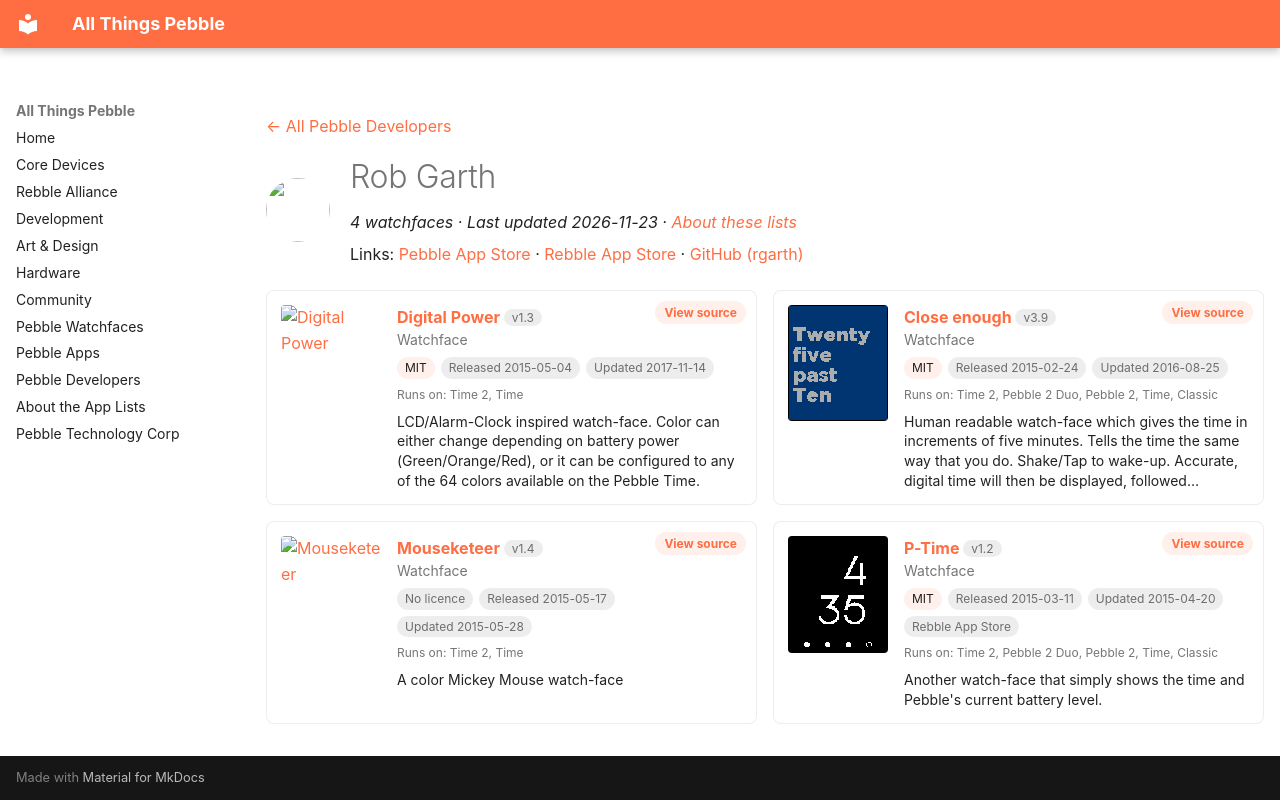

repository: saltedlolly/all-things-pebble · page: developers/rob-garth.html · generator: mkdocs

---
title: "Rob Garth"
hide:
  - toc
---

<!-- Generated by scripts/update_app_directory.py: do not edit by hand -->
[← All Pebble Developers](../developers.md)

<div class="dev-header" markdown>
<img class="dev-avatar" src="https://github.com/rgarth.png?size=128" alt="" width="64" height="64" loading="lazy" onerror="this.remove()">
<div class="dev-intro" markdown>

# Rob Garth

*4 watchfaces · Last updated 2026-11-23 · [About these lists](../about-app-lists.md)*

Links: [Pebble App Store](https://apps.repebble.com/apps/dev/rob-garth_52f1fc5b7247497b640000dc) · [Rebble App Store](https://apps.rebble.io/en_US/developer/52f1fc5b7247497b640000dc/1) · [GitHub (rgarth)](https://github.com/rgarth)

</div>
</div>

<div class="dev-controls" data-search-exclude hidden>
<div class="dev-filter" role="group" aria-label="Show"><button type="button" data-filter="all" aria-pressed="true">All <span>4</span></button><button type="button" data-filter="watchface" aria-pressed="false">Watchfaces <span>4</span></button><button type="button" data-filter="watchapp" aria-pressed="false" disabled>Apps <span>0</span></button></div>
<label class="dev-sort">Sort by <select><option value="updated">Recently updated</option><option value="released">Newest release</option><option value="title">A–Z</option></select></label>
</div>

<div class="app-grid dev-apps" data-search-exclude>
<div class="app-card" data-type="watchface" data-title="digital power" data-released="2015-05-04" data-updated="2017-11-14">
<a class="app-shot" href="https://apps.repebble.com/5547cb2a85905014430000a5" data-search-exclude><img src="../images/apps/5547cb2a85905014430000a5.png" alt="Digital Power" loading="lazy"></a>
<div class="app-info">
<h2 class="app-name" id="app-5547cb2a85905014430000a5"><a href="https://apps.repebble.com/5547cb2a85905014430000a5">Digital Power</a> <span class="app-version" title="Latest version" data-search-exclude>v1.3</span></h2>
<a class="app-source" href="https://github.com/rgarth/PebbleDigitalPower" title="Source code" data-search-exclude>View source</a>
<div class="app-dev">Watchface</div>
<div class="app-tags" data-search-exclude><span class="app-licence" title="Licence">MIT</span> <span title="First published in the app store">Released 2015-05-04</span> <span title="Latest release in the app store">Updated 2017-11-14</span></div>
<div class="app-watches" title="Supported watches" data-search-exclude>Runs on: Time 2, Time</div>
<p class="app-desc">LCD/Alarm-Clock inspired watch-face. Color can either change depending on battery power (Green/Orange/Red), or it can be configured to any of the 64 colors available on the Pebble Time.</p>
</div>
</div>
<div class="app-card" data-type="watchface" data-title="close enough" data-released="2015-02-24" data-updated="2016-08-25">
<a class="app-shot" href="https://apps.repebble.com/54ed0fceb5dab64c3f000106" data-search-exclude><img src="../images/apps/54ed0fceb5dab64c3f000106.png" alt="Close enough" loading="lazy"></a>
<div class="app-info">
<h2 class="app-name" id="app-54ed0fceb5dab64c3f000106"><a href="https://apps.repebble.com/54ed0fceb5dab64c3f000106">Close enough</a> <span class="app-version" title="Latest version" data-search-exclude>v3.9</span></h2>
<a class="app-source" href="https://github.com/rgarth/PebbleCloseEnough" title="Source code" data-search-exclude>View source</a>
<div class="app-dev">Watchface</div>
<div class="app-tags" data-search-exclude><span class="app-licence" title="Licence">MIT</span> <span title="First published in the app store">Released 2015-02-24</span> <span title="Latest release in the app store">Updated 2016-08-25</span></div>
<div class="app-watches" title="Supported watches" data-search-exclude>Runs on: Time 2, Pebble 2 Duo, Pebble 2, Time, Classic</div>
<p class="app-desc">Human readable watch-face which gives the time in increments of five minutes. Tells the time the same way that you do. Shake/Tap to wake-up. Accurate, digital time will then be displayed, followed…</p>
</div>
</div>
<div class="app-card" data-type="watchface" data-title="mouseketeer" data-released="2015-05-17" data-updated="2015-05-28">
<a class="app-shot" href="https://apps.repebble.com/55592159b038d48f6e000040" data-search-exclude><img src="../images/apps/55592159b038d48f6e000040.png" alt="Mouseketeer" loading="lazy"></a>
<div class="app-info">
<h2 class="app-name" id="app-55592159b038d48f6e000040"><a href="https://apps.repebble.com/55592159b038d48f6e000040">Mouseketeer</a> <span class="app-version" title="Latest version" data-search-exclude>v1.4</span></h2>
<a class="app-source" href="https://github.com/rgarth/PebbleMouse" title="Source code" data-search-exclude>View source</a>
<div class="app-dev">Watchface</div>
<div class="app-tags" data-search-exclude><span class="app-licence app-licence--none" title="Licence">No licence</span> <span title="First published in the app store">Released 2015-05-17</span> <span title="Latest release in the app store">Updated 2015-05-28</span></div>
<div class="app-watches" title="Supported watches" data-search-exclude>Runs on: Time 2, Time</div>
<p class="app-desc">A color Mickey Mouse watch-face</p>
</div>
</div>
<div class="app-card" data-type="watchface" data-title="p-time" data-released="2015-03-11" data-updated="2015-04-20">
<a class="app-shot" href="https://apps.rebble.io/en_US/application/5500d5d0b5bebe8eba00007b" data-search-exclude><img src="../images/apps/5500d5d0b5bebe8eba00007b.png" alt="P-Time" loading="lazy"></a>
<div class="app-info">
<h2 class="app-name" id="app-5500d5d0b5bebe8eba00007b"><a href="https://apps.rebble.io/en_US/application/5500d5d0b5bebe8eba00007b">P-Time</a> <span class="app-version" title="Latest version" data-search-exclude>v1.2</span></h2>
<a class="app-source" href="http://github.com/rgarth/PebbleP-Time" title="Source code" data-search-exclude>View source</a>
<div class="app-dev">Watchface</div>
<div class="app-tags" data-search-exclude><span class="app-licence" title="Licence">MIT</span> <span title="First published in the app store">Released 2015-03-11</span> <span title="Latest release in the app store">Updated 2015-04-20</span> <span>Rebble App Store</span></div>
<div class="app-watches" title="Supported watches" data-search-exclude>Runs on: Time 2, Pebble 2 Duo, Pebble 2, Time, Classic</div>
<p class="app-desc">Another watch-face that simply shows the time and Pebble&#x27;s current battery level.</p>
</div>
</div>
</div>
